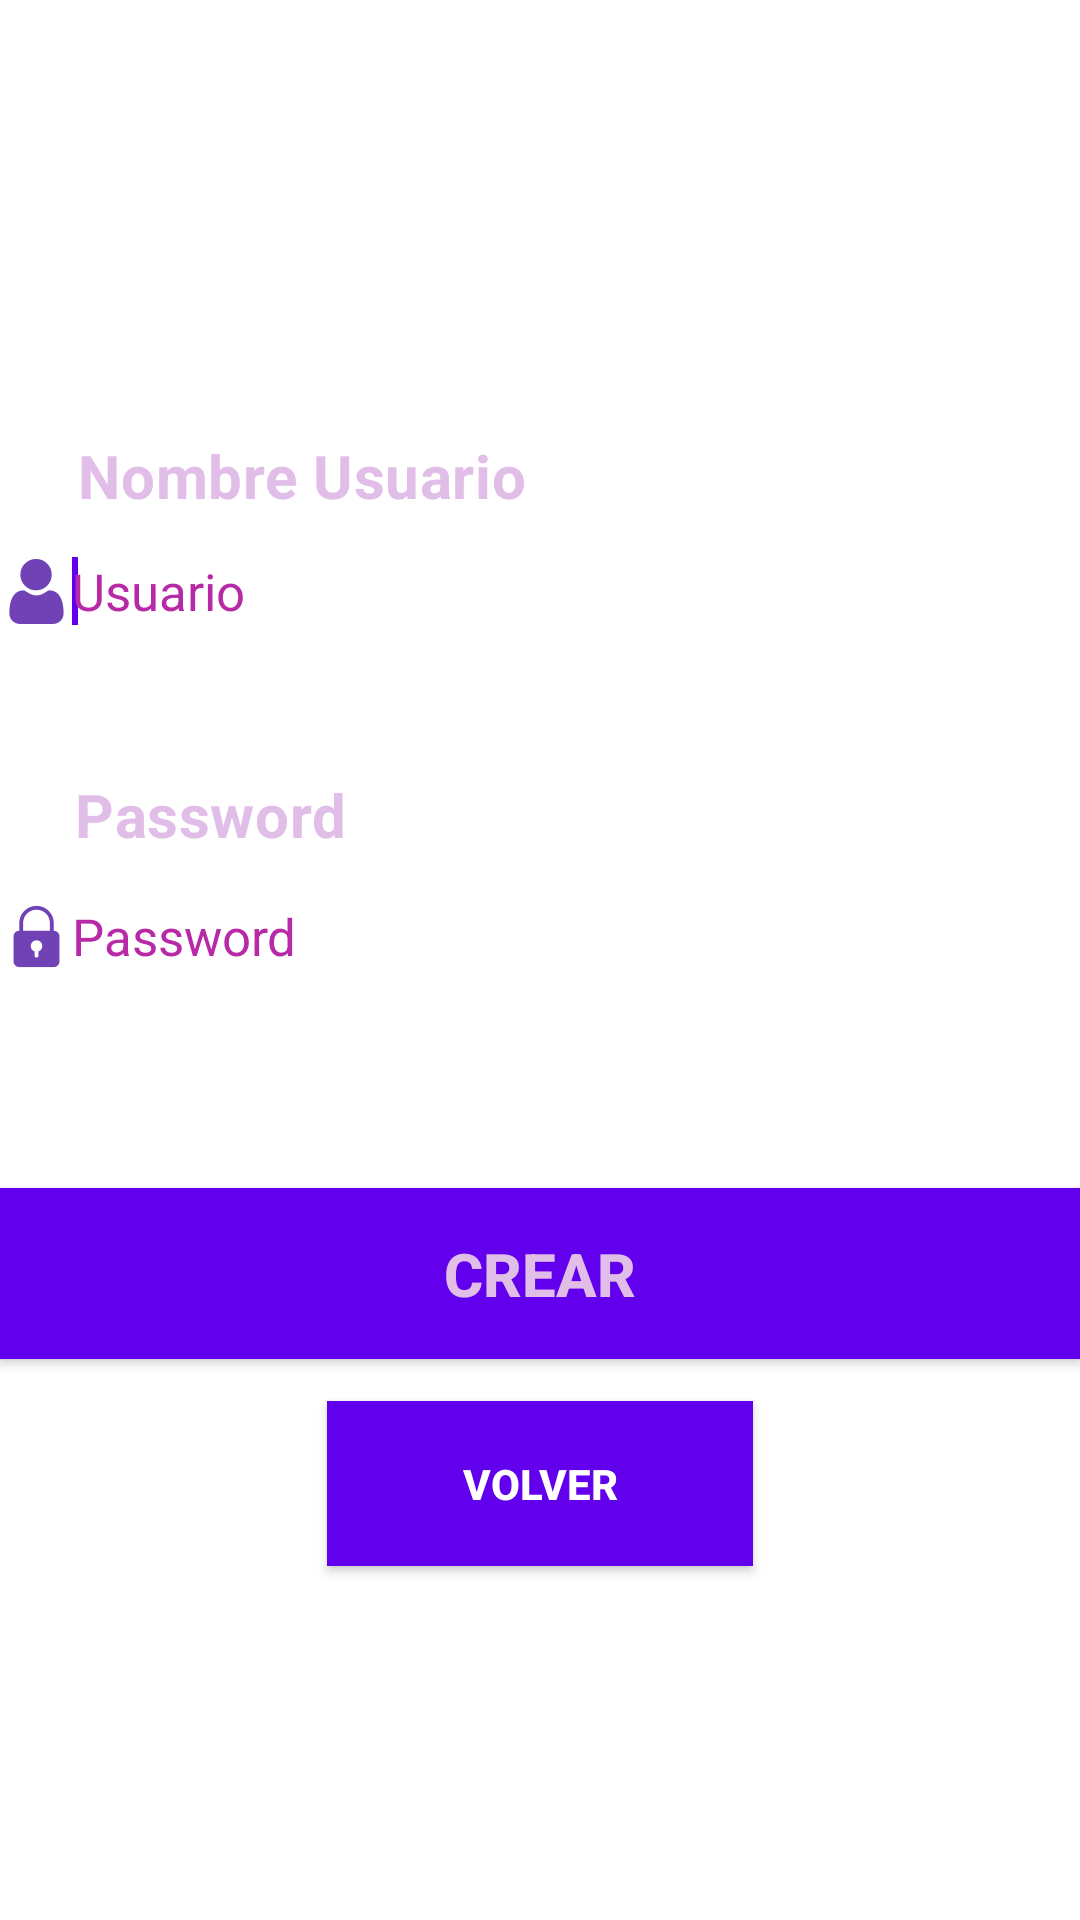

Layout XML and referenced resources for this Android screen:
<!-- AndroidManifest.xml: application theme Theme.MisTareasEdix -->
<!-- res/layout/activity_new_account.xml -->
<?xml version="1.0" encoding="utf-8"?>
<RelativeLayout xmlns:android="http://schemas.android.com/apk/res/android"
    xmlns:app="http://schemas.android.com/apk/res-auto"
    xmlns:tools="http://schemas.android.com/tools"
    android:layout_width="match_parent"
    android:layout_height="match_parent"
    tools:context=".NewAccountActivity">


    

    

    

    <ImageView
        android:id="@+id/imageView"
        android:layout_width="match_parent"
        android:layout_height="match_parent"
        android:layout_alignParentStart="true"
        android:layout_alignParentTop="true"
        android:contentDescription="@string/imagen_fondo_login"
        android:scaleType="centerCrop"
        android:src="@drawable/fondo_nueva_cuenta"
        app:layout_constraintBottom_toBottomOf="parent"
        app:layout_constraintEnd_toEndOf="parent"
        app:layout_constraintHorizontal_bias="0.0"
        app:layout_constraintStart_toStartOf="parent"
        app:layout_constraintTop_toTopOf="parent"
        app:layout_constraintVertical_bias="0.0" />

    <TextView
        android:id="@+id/nuevo_usuario"
        style="@style/etiquetas"
        android:layout_alignParentStart="true"
        android:layout_alignParentTop="true"
        android:layout_marginStart="26dp"
        android:layout_marginTop="145dp"
        android:letterSpacing="0.01"
        android:text="@string/nombre_usuario"

        android:textAlignment="textStart"
        android:textColor="@color/colorCrearCuenta"
        android:textSize="20sp" />

    <com.google.android.material.textfield.TextInputEditText
        android:id="@+id/caja_nuevo_usuario"
        style="@style/cajasTexto"
        android:layout_width="382dp"
        android:layout_height="48dp"
        android:layout_alignParentTop="true"
        android:layout_centerHorizontal="true"
        android:layout_marginTop="173dp"
        android:drawableStart="@drawable/ic_user"
        android:hint="@string/usuario" />

    <requestFocus />

    

    

    <com.google.android.material.textfield.TextInputEditText
        android:id="@+id/caja_nuevo_password"
        style="@style/cajasTexto"
        android:layout_width="381dp"
        android:layout_height="48dp"
        android:layout_alignParentTop="true"
        android:layout_centerInParent="true"
        android:layout_marginTop="288dp"
        android:drawableStart="@drawable/ic_password"
        android:hint="@string/password"
        android:inputType="textPassword"
        tools:ignore="DuplicateSpeakableTextCheck" />

    <TextView
        android:id="@+id/nuevo_password"
        style="@style/etiquetas"
        android:layout_width="99dp"
        android:layout_height="31dp"
        android:layout_below="@id/caja_nuevo_usuario"
        android:layout_alignParentStart="true"
        android:layout_marginStart="25dp"
        android:layout_marginTop="37dp"
        android:letterSpacing="0.01"
        android:text="@string/password"
        android:textAlignment="textStart"
        android:textColor="@color/colorCrearCuenta"
        android:textSize="20sp" />



    
    <Button
        android:id="@+id/boton_crear"
        android:layout_width="378dp"
        android:layout_height="57dp"
        android:layout_below="@id/caja_nuevo_password"
        android:layout_centerHorizontal="true"
        android:layout_marginTop="60dp"
        android:background="@drawable/boton"
        android:onClick="btnCrear"
        android:text="@string/crear"
        android:textColor="@color/colorCrearCuenta"
        android:textSize="20sp"
        android:textStyle="bold" />

    
   <Button
       android:id="@+id/boton_volver"
       android:layout_width="142dp"
       android:layout_height="55dp"
       android:layout_alignParentBottom="true"
       android:layout_centerHorizontal="true"
       android:layout_marginTop="104dp"
       android:layout_marginBottom="118dp"
       android:text="@string/volver"
       android:onClick="btnVolver"
       android:background="@drawable/boton"
       android:textColor="@color/white"
       android:textStyle="bold"/>

</RelativeLayout>
<!-- resources referenced by this layout -->
<resources>
  <color name="colorCrearCuenta">#E1BEE7</color>
  <color name="white">#FFFFFFFF</color>
  <!-- drawable boton (drawable) -->
  <?xml version="1.0" encoding="utf-8"?>
  <selector xmlns:android="http://schemas.android.com/apk/res/android">
  
      <item android:drawable="@color/colorCuenta" android:state_pressed="false"/>
      <item android:drawable="@color/colorPrimarydark" android:state_pressed="true"/>
  
  </selector>
  <!-- drawable ic_password: png bitmap (drawable-hdpi, 645 bytes) -->
  <!-- drawable ic_user: png bitmap (drawable-hdpi, 730 bytes) -->
  <string name="crear">Crear</string>
  <string name="imagen_fondo_login">imagen fondo login</string>
  <string name="nombre_usuario">Nombre Usuario</string>
  <string name="password">Password</string>
  <string name="usuario">Usuario</string>
  <string name="volver">Volver</string>
  <style name="cajasTexto">
          <item name="android:layout_width">match_parent</item>
          <item name="android:layout_height">wrap_content</item>
          <item name="android:textColor">@color/colorPrimary</item>
          <item name="android:textColorHint">@color/colorAccent</item>
          <item name="android:textSize">17sp</item>
          <item name="android:background">@color/white</item>
      </style>
  <style name="etiquetas">
          <item name="android:layout_width">wrap_content</item>
          <item name="android:layout_height">wrap_content</item>
          <item name="android:textStyle">bold</item>
      </style>
  <style name="Theme.MisTareasEdix" parent="Theme.MaterialComponents.DayNight.DarkActionBar">
          
          <item name="colorPrimary">@color/purple_500</item>
          <item name="colorPrimaryVariant">@color/purple_700</item>
          <item name="colorOnPrimary">@color/white</item>
          
          <item name="colorSecondary">@color/teal_200</item>
          <item name="colorSecondaryVariant">@color/teal_700</item>
          <item name="colorOnSecondary">@color/black</item>
          
          <item name="android:statusBarColor" tools:targetApi="l">?attr/colorPrimaryVariant</item>
          
      </style>
  <color name="colorCuenta">#6200EE</color>
  <color name="colorPrimarydark">#491E65</color>
  <color name="colorPrimary">#3F51B5</color>
  <color name="colorAccent">#b829a7</color>
  <color name="purple_500">#FF6200EE</color>
  <color name="purple_700">#FF3700B3</color>
  <color name="teal_200">#FF03DAC5</color>
  <color name="teal_700">#FF018786</color>
  <color name="black">#FF000000</color>
</resources>
